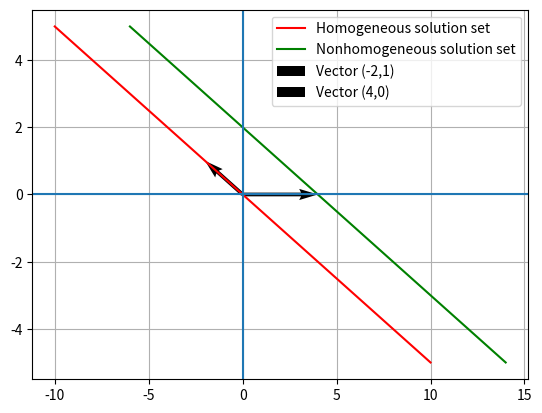

Here is the Python script that generated this plot:
from matplotlib import pyplot as plt
import numpy as np

# hom
t = np.linspace(-5,5,100)
xh = -2*t
yh = t

plt.plot(xh, yh, 'r', label='Homogeneous solution set' )
plt.plot(xh+4, yh, 'g', label='Nonhomogeneous solution set' )

# vectors
plt.quiver(
  0,0, # Tail
  -2,1, # Direction
  angles = 'xy',
  scale_units = 'xy',
  scale = 1,
  label = 'Vector (-2,1)'
)
plt.quiver(
  0,0, # Tail
  4,0, # Direction
  angles = 'xy',
  scale_units = 'xy',
  scale = 1,
  label = 'Vector (4,0)'
)

plt.axhline()
plt.axvline()

plt.grid()
plt.legend()
plt.show()
